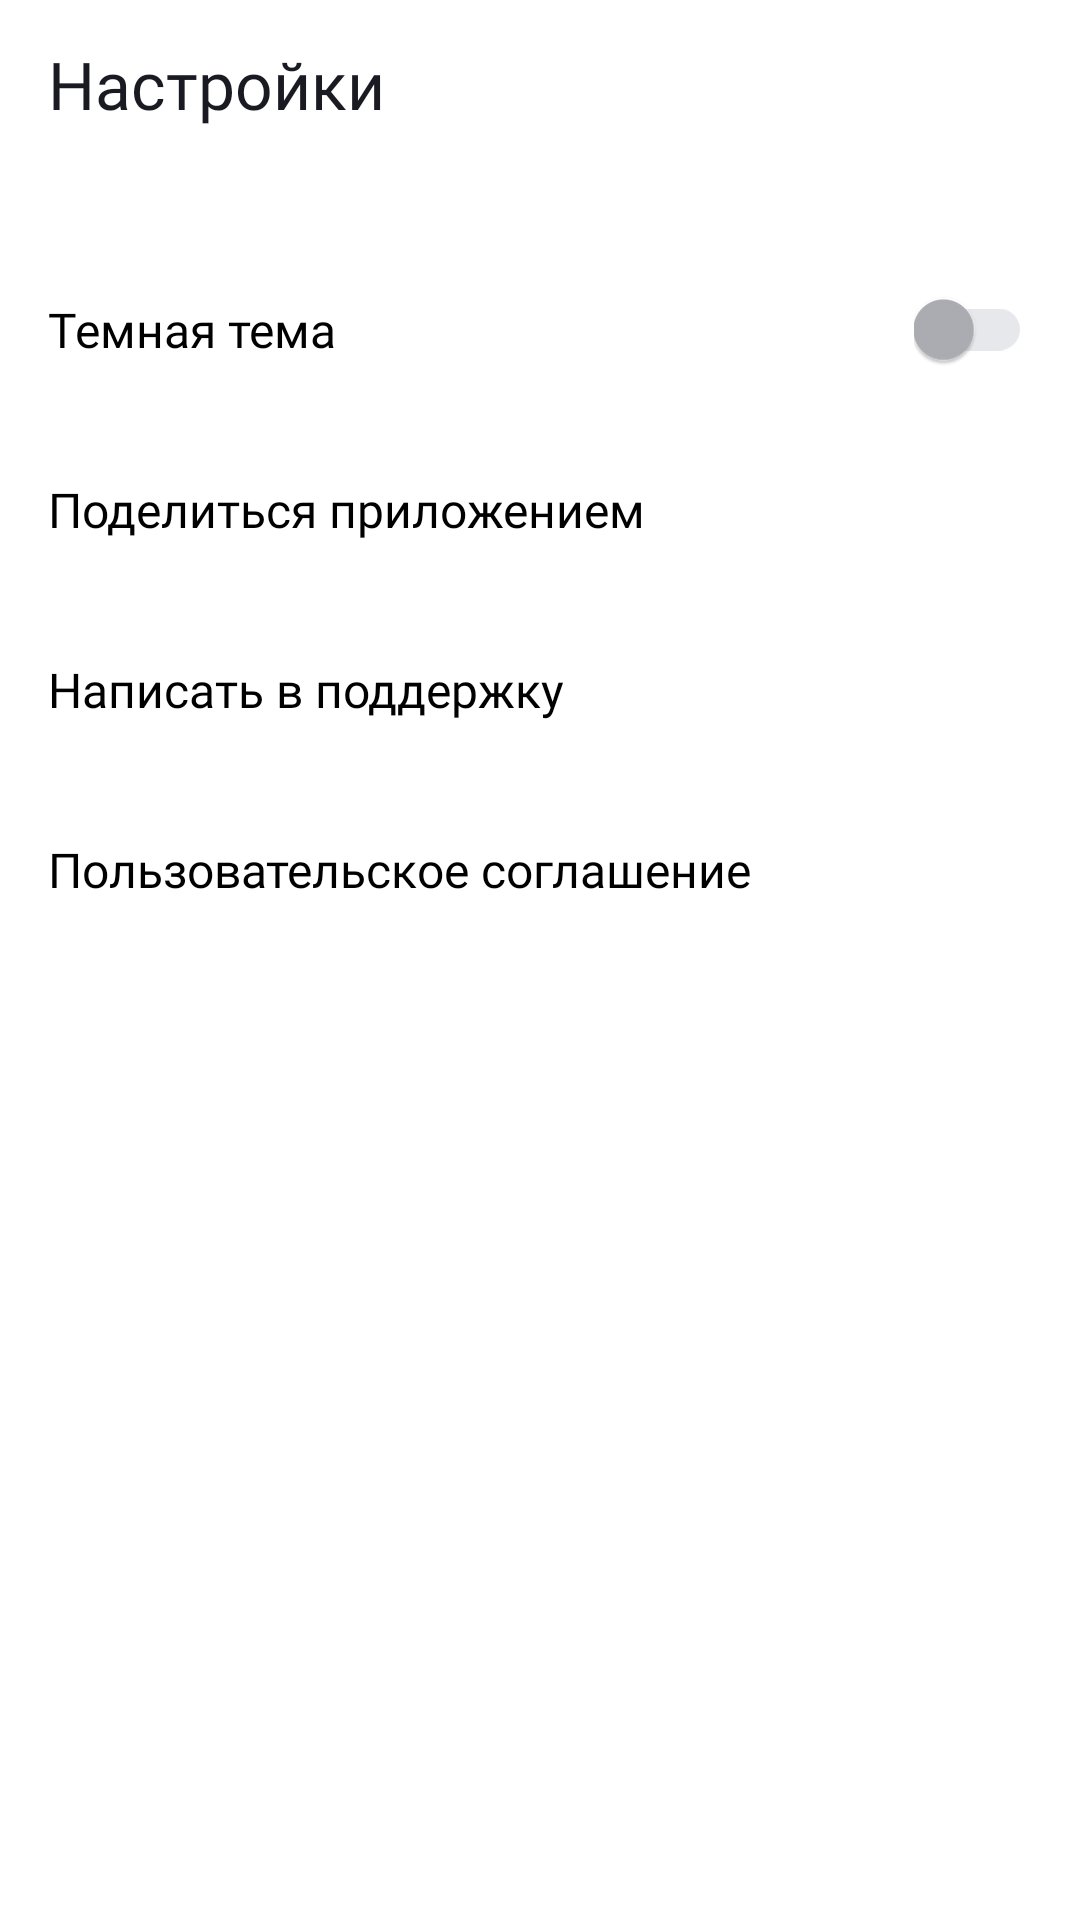

Here is an Android app screen rendered from its layout file. Give the layout XML and the strings, colors and styles it references.
<!-- AndroidManifest.xml: application theme Theme.PlaylistMaker -->
<!-- res/layout/fragment_settings.xml -->
<?xml version="1.0" encoding="utf-8"?>
<LinearLayout xmlns:android="http://schemas.android.com/apk/res/android"
    xmlns:app="http://schemas.android.com/apk/res-auto"
    android:layout_width="match_parent"
    android:layout_height="match_parent"
    android:background="?attr/settingsBackgroundColor"
    android:orientation="vertical">

    <TextView
        style="@style/HeaderTextStyle"
        android:layout_width="match_parent"
        android:layout_height="56dp"
        android:gravity="center_vertical"
        android:paddingHorizontal="16dp"
        android:text="@string/header_settings"
        android:textColor="?attr/settingsHeaderTextColor" />

    <FrameLayout
        style="@style/SettingsItemLayoutStyle"
        android:layout_marginTop="@dimen/margin_24">

        <TextView
            style="@style/SettingsItemTextStyle"
            android:text="@string/settings_dark_theme" />

        <com.google.android.material.switchmaterial.SwitchMaterial
            android:id="@+id/themeSwitcher"
            android:layout_width="wrap_content"
            android:layout_height="wrap_content"
            android:layout_gravity="center_vertical|end"
            android:minWidth="0dp"
            android:minHeight="0dp"
            android:padding="0dp"
            app:thumbTint="@color/switch_thumb_selector"
            app:trackTint="@color/switch_track_selector" />
    </FrameLayout>

    <FrameLayout
        android:id="@+id/share_button"
        style="@style/SettingsItemLayoutStyle"
        android:clickable="true"
        android:focusable="true">

        <TextView
            style="@style/SettingsItemTextStyle"
            android:text="@string/settings_share" />

        <ImageView
            style="@style/SettingsIconStyle"
            android:contentDescription="@null"
            android:src="@drawable/ic_share_24" />
    </FrameLayout>

    <FrameLayout
        android:id="@+id/support_button"
        style="@style/SettingsItemLayoutStyle"
        android:clickable="true"
        android:focusable="true">

        <TextView
            style="@style/SettingsItemTextStyle"
            android:text="@string/settings_support" />

        <ImageView
            style="@style/SettingsIconStyle"
            android:contentDescription="@null"
            android:src="@drawable/ic_support_24" />
    </FrameLayout>

    <FrameLayout
        android:id="@+id/agreement_button"
        style="@style/SettingsItemLayoutStyle"
        android:clickable="true"
        android:focusable="true">

        <TextView
            style="@style/SettingsItemTextStyle"
            android:text="@string/settings_agreement" />

        <ImageView
            style="@style/SettingsIconStyle"
            android:contentDescription="@null"
            android:src="@drawable/ic_arrow_forward_24" />
    </FrameLayout>

</LinearLayout>
<!-- resources referenced by this layout -->
<resources>
  <dimen name="margin_24">24dp</dimen>
  <string name="header_settings">Настройки</string>
  <string name="settings_agreement">Пользовательское соглашение</string>
  <string name="settings_dark_theme">Темная тема</string>
  <string name="settings_share">Поделиться приложением</string>
  <string name="settings_support">Написать в поддержку</string>
  <style name="HeaderTextStyle">
          <item name="android:layout_width">wrap_content</item>
          <item name="android:layout_height">wrap_content</item>
          <item name="android:textSize">@dimen/text_size_header</item>
          <item name="android:fontFamily">@font/ys_display_medium</item>
      </style>
  <style name="SettingsIconStyle">
          <item name="android:layout_width">@dimen/settings_icon_size</item>
          <item name="android:layout_height">@dimen/settings_icon_size</item>
          <item name="android:layout_gravity">center_vertical|end</item>
          <item name="tint">?attr/settingsIconTint</item>
      </style>
  <style name="SettingsItemLayoutStyle">
          <item name="android:layout_width">match_parent</item>
          <item name="android:layout_height">@dimen/settings_item_height</item>
          <item name="android:paddingHorizontal">@dimen/padding_16</item>
      </style>
  <style name="SettingsItemTextStyle">
          <item name="android:layout_width">wrap_content</item>
          <item name="android:layout_height">wrap_content</item>
          <item name="android:layout_gravity">center_vertical</item>
          <item name="android:textColor">?attr/settingsItemTextColor</item>
          <item name="android:textSize">@dimen/text_size</item>
          <item name="android:fontFamily">@font/ys_display_regular</item>
      </style>
  <style name="Theme.PlaylistMaker" parent="Base.Theme.PlaylistMaker" />
  <dimen name="text_size_header">22sp</dimen>
  <dimen name="settings_icon_size">24dp</dimen>
  <dimen name="settings_item_height">60dp</dimen>
  <dimen name="padding_16">16dp</dimen>
  <dimen name="text_size">16sp</dimen>
  <style name="Base.Theme.PlaylistMaker" parent="Theme.MaterialComponents.DayNight.NoActionBar">
          <item name="colorPrimary">@color/blue</item>
          <item name="android:windowBackground">@color/white</item>
  
          
          <item name="settingsBackgroundColor">@color/white</item>
          <item name="settingsHeaderTextColor">@color/black1</item>
          <item name="settingsItemTextColor">@color/black</item>
          <item name="settingsIconTint">@color/gray</item>
  
          <item name="searchFieldBackgroundColor">@color/light_gray</item>
          <item name="searchFieldIconTint">@color/gray</item>
          <item name="searchFieldTextColor">@color/black</item>
          <item name="searchFieldHintColor">@color/gray</item>
          <item name="searchFieldClearIconTint">@color/gray</item>
  
          <item name="nothingFoundImage">@drawable/search_light_mode</item>
          <item name="noInternetImage">@drawable/no_inet_light_mode</item>
          <item name="refreshButtonDrawable">@drawable/button_light</item>
          <item name="clearHistoryButtonDrawable">@drawable/button_clearhistory_light</item>
          <item name="playButtonDrawable">@drawable/button__play_light</item>
          <item name="pauseButtonDrawable">@drawable/button__pause_light</item>
      </style>
  <color name="blue">#3772E7</color>
  <color name="white">#FFFFFF</color>
  <color name="black1">#1A1B22</color>
  <color name="black">#000000</color>
  <color name="gray">#AEAFB4</color>
  <color name="light_gray">#E6E8EB</color>
  <!-- drawable search_light_mode: vector/xml drawable (drawable, 2286 chars, omitted) -->
  <!-- drawable no_inet_light_mode: vector/xml drawable (drawable, 3697 chars, omitted) -->
  <!-- drawable button_light: vector/xml drawable (drawable, 6164 chars, omitted) -->
  <!-- drawable button_clearhistory_light: vector/xml drawable (drawable, 7281 chars, omitted) -->
</resources>
